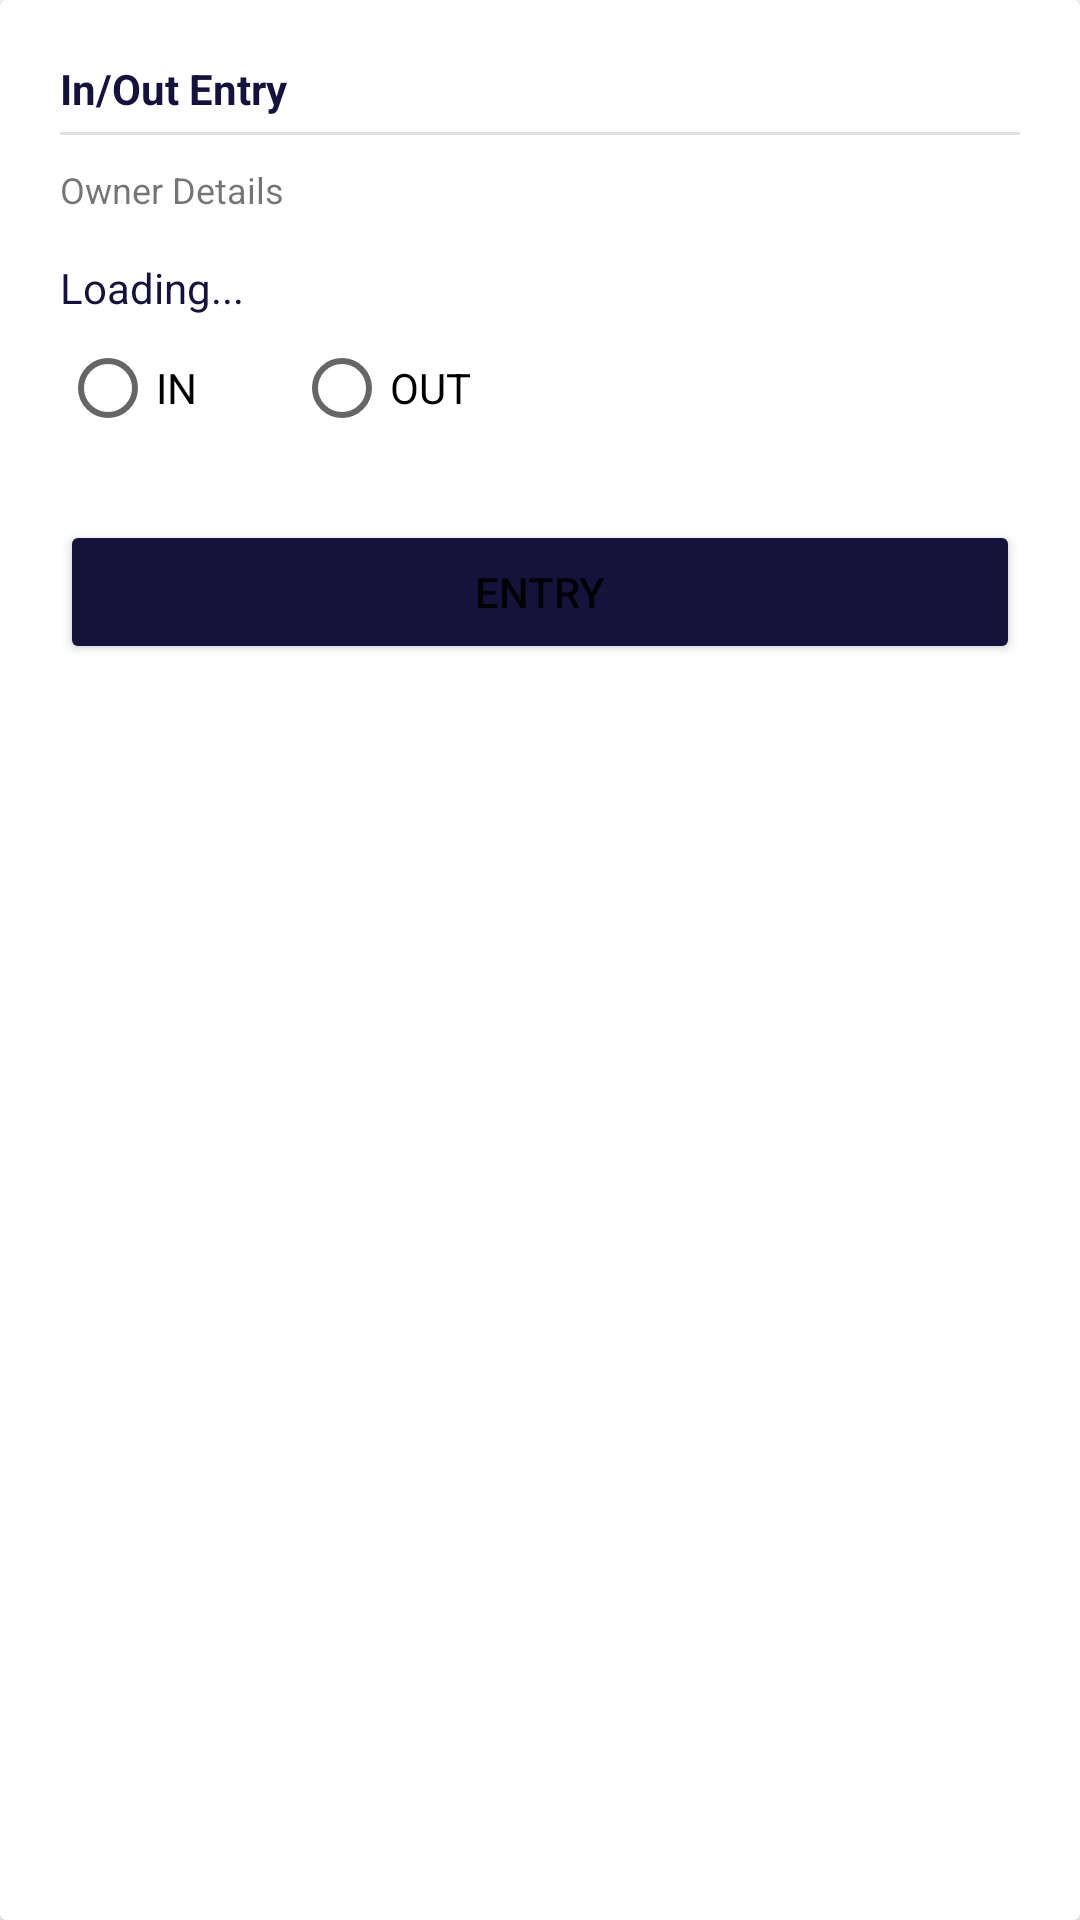

Produce the Android XML layout that renders to this screen, including the resource entries it uses.
<!-- AndroidManifest.xml: application theme Theme.SocietyApp -->
<!-- res/layout/entry_dialog.xml -->
<?xml version="1.0" encoding="utf-8"?>
<androidx.cardview.widget.CardView xmlns:android="http://schemas.android.com/apk/res/android"
    xmlns:tools="http://schemas.android.com/tools"
    android:layout_width="300dp"
    android:layout_height="wrap_content"
    android:layout_gravity="center">

    <RelativeLayout
        android:layout_width="match_parent"
        android:layout_height="wrap_content"
        android:padding="20dp">

        <TextView
            android:id="@+id/title"
            android:layout_width="wrap_content"
            android:layout_height="wrap_content"
            android:text="In/Out Entry"
            android:textColor="@color/purple_200"
            android:textStyle="bold"
            tools:ignore="HardcodedText" />

        <com.google.android.material.divider.MaterialDivider
            android:id="@+id/divider"
            android:layout_width="match_parent"
            android:layout_height="wrap_content"
            android:layout_below="@id/title"
            android:layout_marginTop="5dp"/>

        <TextView
            android:id="@+id/text"
            android:layout_width="wrap_content"
            android:layout_height="wrap_content"
            android:text="Owner Details"
            android:layout_marginTop="10dp"
            android:textSize="12sp"
            android:layout_below="@id/divider"
            tools:ignore="HardcodedText" />

        <TextView
            android:id="@+id/data"
            android:layout_width="match_parent"
            android:layout_height="wrap_content"
            android:layout_below="@id/text"
            android:layout_marginTop="15dp"
            android:text="Loading..."
            android:textColor="@color/purple_200"
            tools:ignore="HardcodedText" />


        <RadioGroup
            android:layout_width="match_parent"
            android:layout_height="wrap_content"
            android:id="@+id/radioGrp"
            android:orientation="horizontal"
            android:layout_below="@id/data">

            <RadioButton
                android:id="@+id/in"
                android:layout_width="wrap_content"
                android:layout_height="wrap_content"
                android:text="IN"
                tools:ignore="HardcodedText" />

            <RadioButton
                android:id="@+id/out"
                android:layout_width="wrap_content"
                android:layout_height="wrap_content"
                android:layout_marginLeft="30dp"
                android:text="OUT"
                tools:ignore="HardcodedText" />

        </RadioGroup>

        <Button
            android:id="@+id/btnEntry"
            android:layout_width="match_parent"
            android:layout_height="wrap_content"
            android:layout_below="@id/radioGrp"
            android:layout_marginTop="20dp"
            android:backgroundTint="@color/purple_200"
            android:text="Entry"
            tools:ignore="HardcodedText" />

        <ProgressBar
            android:id="@+id/loader"
            android:layout_width="wrap_content"
            android:layout_height="wrap_content"
            android:layout_below="@id/radioGrp"
            android:layout_marginTop="20dp"
            android:layout_centerHorizontal="true"
            android:visibility="gone"/>

    </RelativeLayout>

</androidx.cardview.widget.CardView>
<!-- resources referenced by this layout -->
<resources>
  <color name="purple_200">#15133C</color>
  <style name="Theme.SocietyApp" parent="Theme.MaterialComponents.Light.NoActionBar">
          <item name="android:forceDarkAllowed" tools:targetApi="q">false</item>
          
          <item name="colorPrimary">@color/purple_500</item>
          <item name="colorPrimaryVariant">@color/purple_700</item>
          <item name="colorOnPrimary">@color/white</item>
          
          <item name="colorSecondary">@color/teal_200</item>
          <item name="colorSecondaryVariant">@color/teal_700</item>
          <item name="colorOnSecondary">@color/black</item>
          
          <item name="android:statusBarColor" tools:targetApi="l">?attr/colorPrimaryVariant</item>
          
      </style>
  <color name="purple_500">#73777B</color>
  <color name="purple_700">#15133C</color>
  <color name="white">#FFFFFFFF</color>
  <color name="teal_200">#73777B</color>
  <color name="teal_700">#15133C</color>
  <color name="black">#FF000000</color>
</resources>
